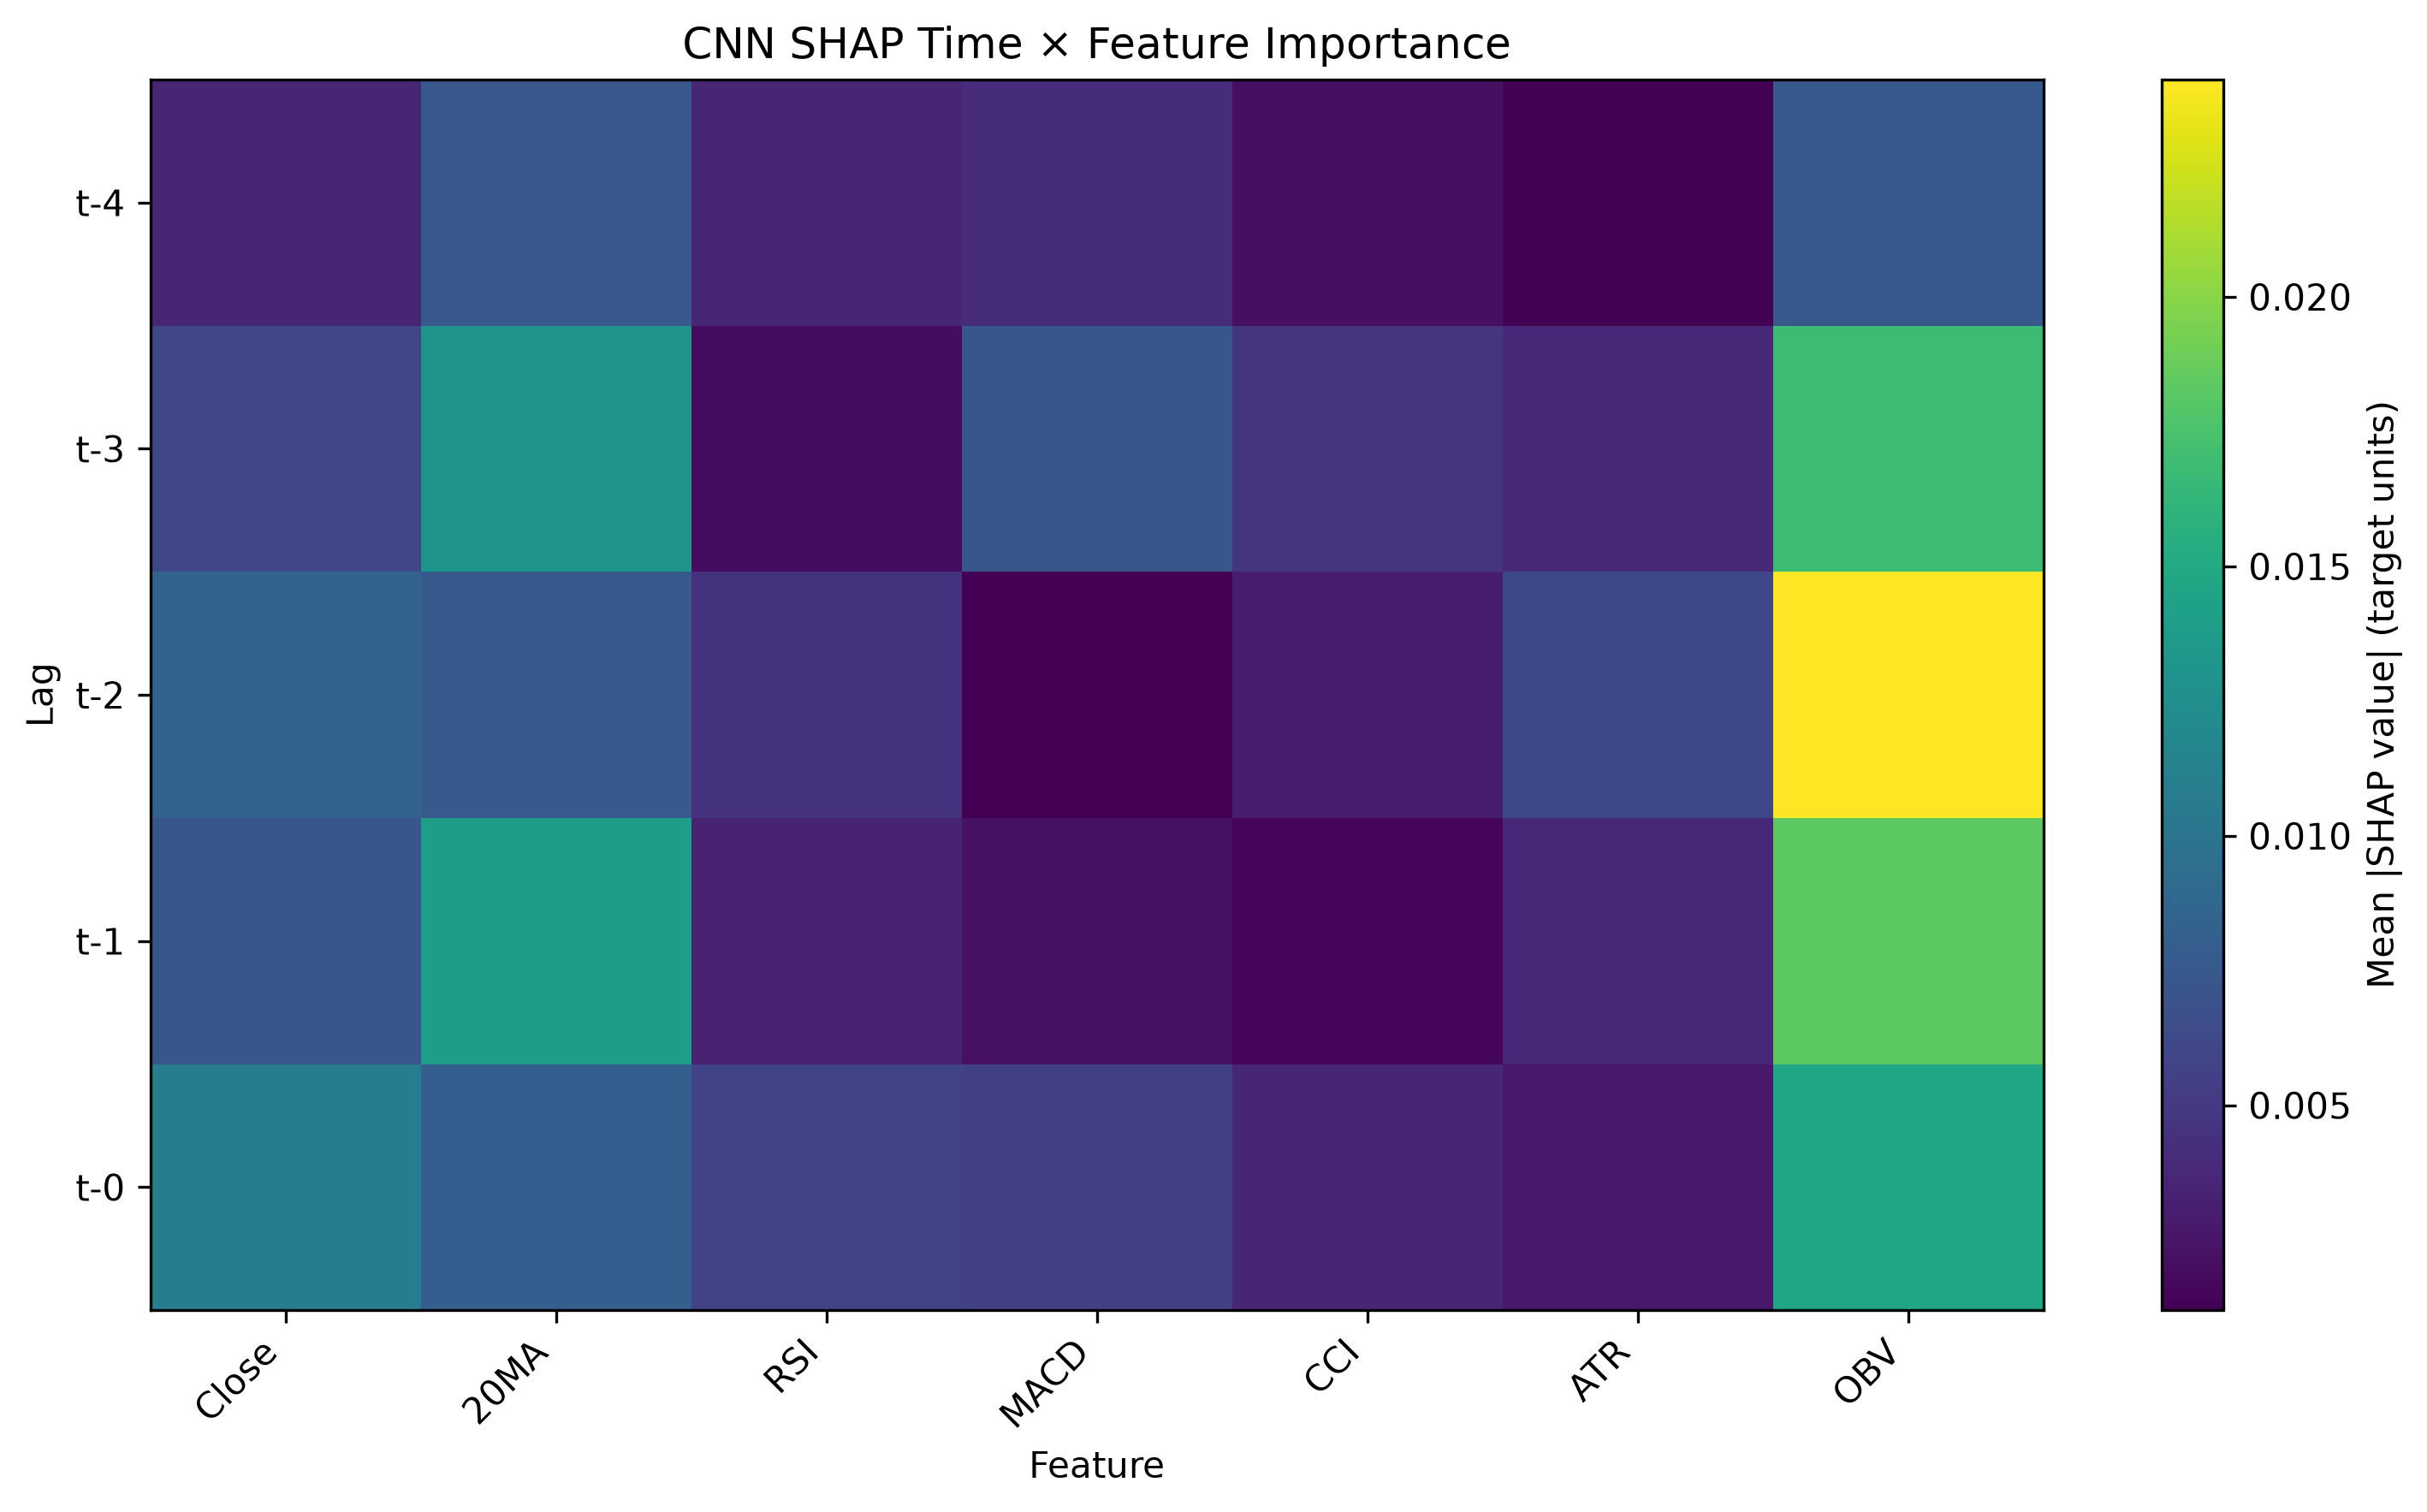

The table this chart was drawn from, first rows:
Lag, Feature, SHAP Mean Abs Importance
t-2, OBV, 0.02403
t-1, OBV, 0.0183
t-3, OBV, 0.01688
t-0, OBV, 0.01463
t-1, 20MA, 0.01402
t-3, 20MA, 0.013
t-0, Close, 0.01078
t-2, Close, 0.008465
t-0, 20MA, 0.008027
t-4, OBV, 0.007602
t-2, 20MA, 0.007592
t-4, 20MA, 0.007376
t-1, Close, 0.007339
t-3, MACD, 0.007316
t-2, ATR, 0.006154
t-3, Close, 0.006016
t-0, RSI, 0.005865
t-0, MACD, 0.005563
t-3, CCI, 0.004657
t-2, RSI, 0.004555
t-4, MACD, 0.004118
t-3, ATR, 0.003852
t-1, ATR, 0.003756
t-0, CCI, 0.003688
t-4, RSI, 0.003678
t-4, Close, 0.00365
t-1, RSI, 0.003472
t-2, CCI, 0.002935
t-0, ATR, 0.002768
t-1, MACD, 0.002246
t-4, CCI, 0.002176
t-3, RSI, 0.001923
t-1, CCI, 0.001568
t-4, ATR, 0.001347
t-2, MACD, 0.001197
